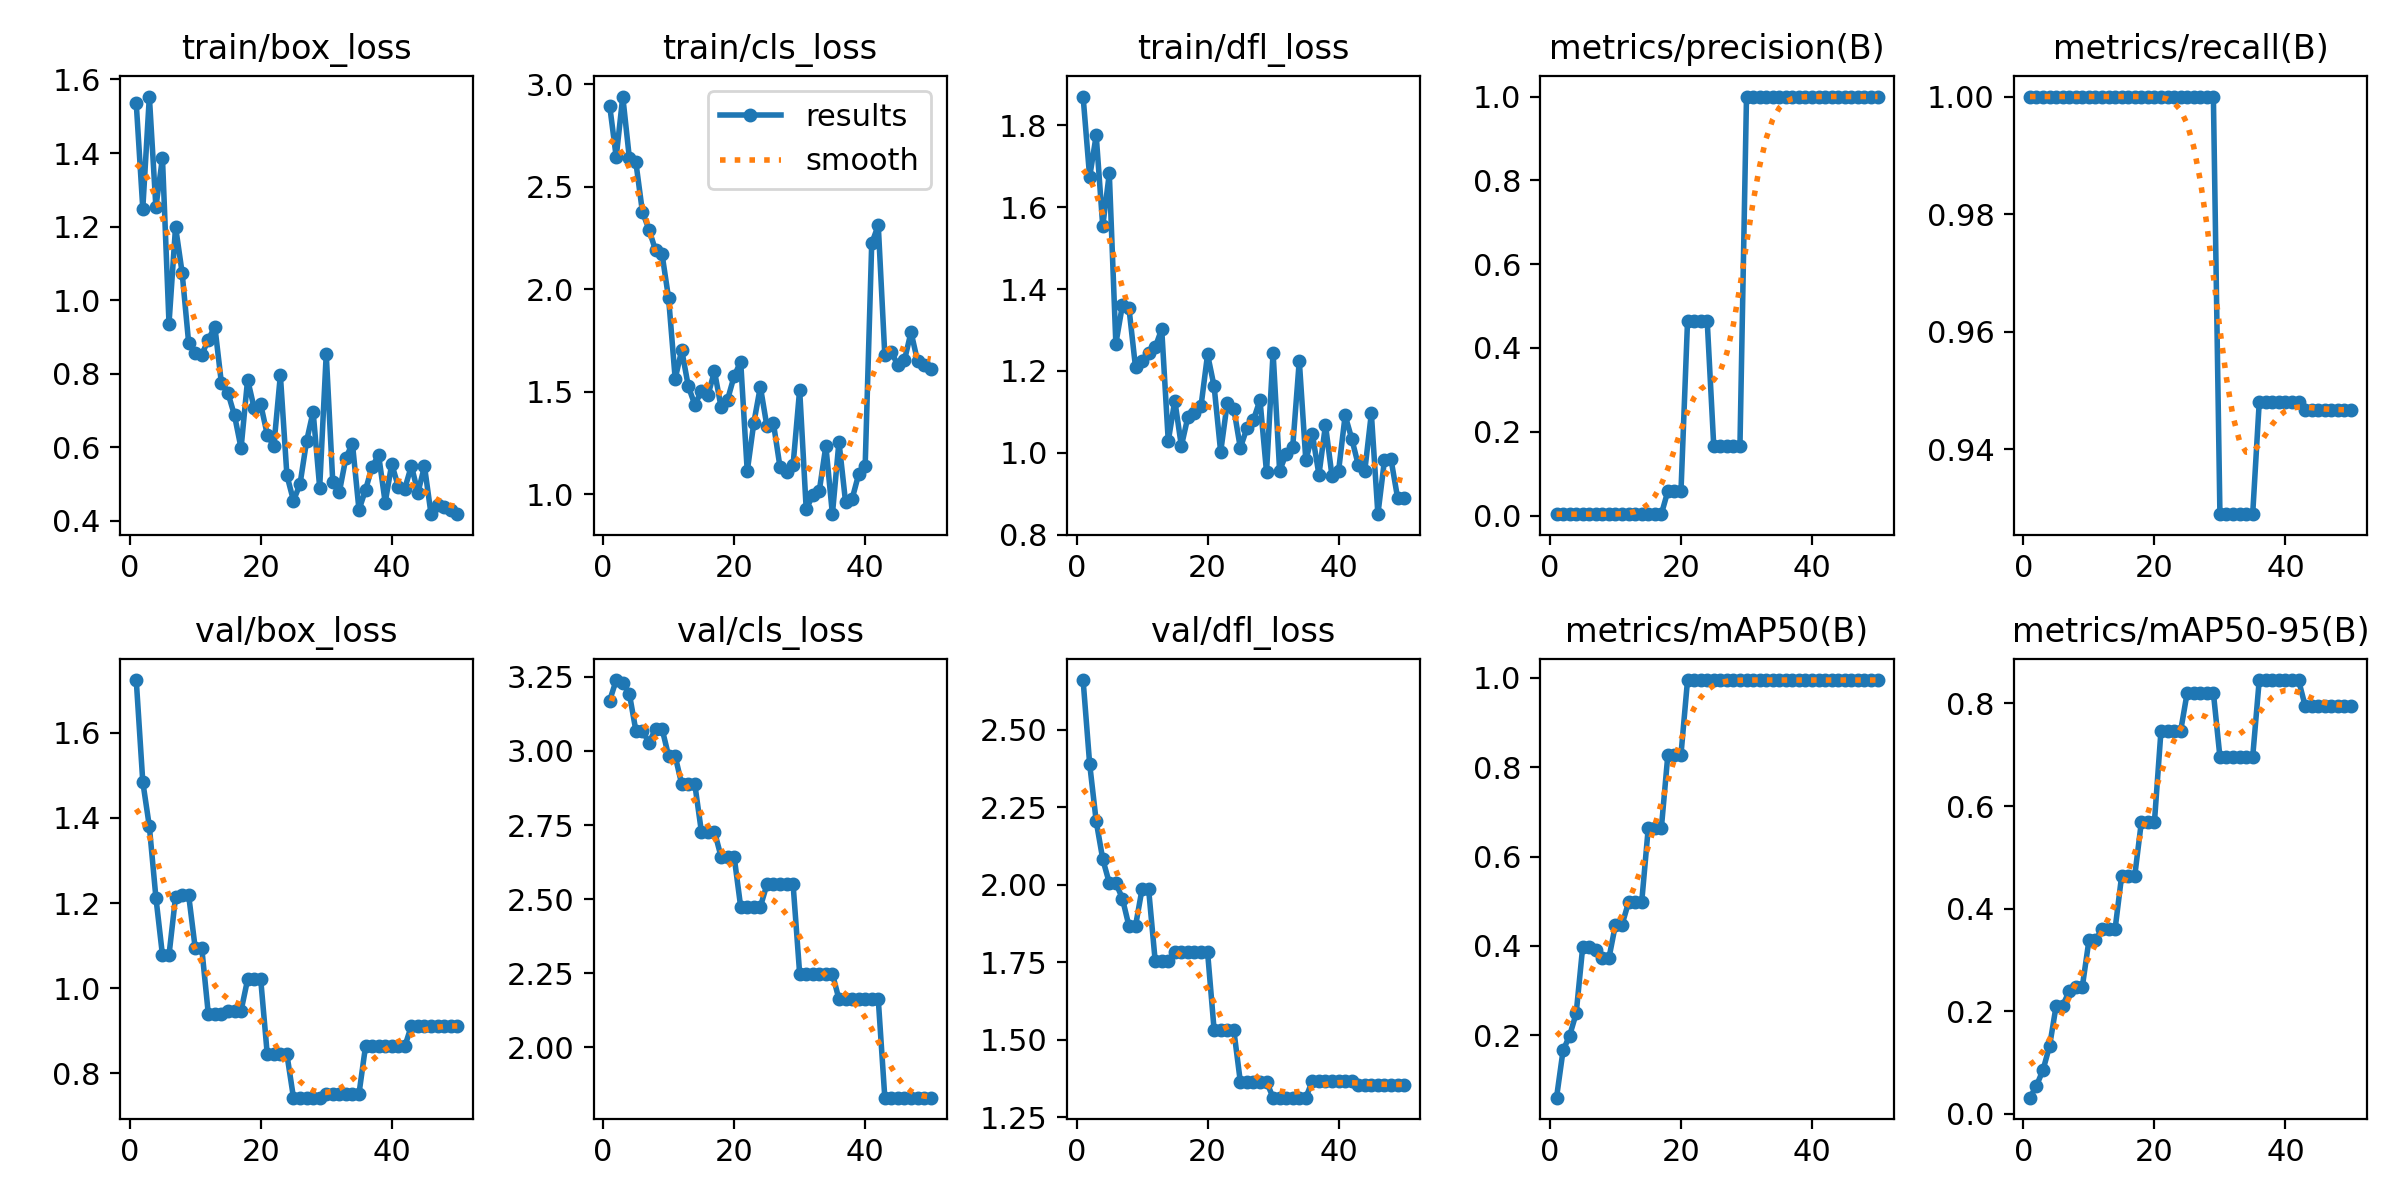

Values plotted in this chart, from the file beside it:
epoch, train/box_loss, train/cls_loss, train/dfl_loss, metrics/precision(B), metrics/recall(B), metrics/mAP50(B), metrics/mAP50-95(B), val/box_loss, val/cls_loss, val/dfl_loss, lr/pg0, lr/pg1, lr/pg2
1, 1.535, 2.896, 1.87, 0.00333, 1, 0.06012, 0.03178, 1.724, 3.17, 2.66, 2e-05, 2e-05, 2e-05
2, 1.249, 2.645, 1.673, 0.00333, 1, 0.1658, 0.05513, 1.484, 3.239, 2.39, 5.8812e-05, 5.8812e-05, 5.8812e-05
3, 1.554, 2.94, 1.776, 0.00333, 1, 0.199, 0.08594, 1.38, 3.23, 2.204, 9.604e-05, 9.604e-05, 9.604e-05
4, 1.253, 2.641, 1.553, 0.00333, 1, 0.2487, 0.1325, 1.213, 3.193, 2.082, 0.0001317, 0.0001317, 0.0001317
5, 1.387, 2.619, 1.682, 0.00333, 1, 0.398, 0.2109, 1.078, 3.068, 2.006, 0.0001657, 0.0001657, 0.0001657
6, 0.9361, 2.377, 1.266, 0.00333, 1, 0.398, 0.2109, 1.078, 3.068, 2.006, 0.0001982, 0.0001982, 0.0001982
7, 1.199, 2.291, 1.36, 0.00333, 1, 0.3904, 0.2398, 1.214, 3.028, 1.955, 0.0002291, 0.0002291, 0.0002291
8, 1.075, 2.19, 1.354, 0.00333, 1, 0.3725, 0.2483, 1.218, 3.074, 1.867, 0.0002584, 0.0002584, 0.0002584
9, 0.8836, 2.17, 1.209, 0.00333, 1, 0.3725, 0.2483, 1.218, 3.074, 1.867, 0.0002861, 0.0002861, 0.0002861
10, 0.8569, 1.955, 1.224, 0.00333, 1, 0.4475, 0.338, 1.094, 2.983, 1.986, 0.0003123, 0.0003123, 0.0003123
11, 0.8511, 1.563, 1.244, 0.00333, 1, 0.4475, 0.338, 1.094, 2.983, 1.986, 0.0003368, 0.0003368, 0.0003368
12, 0.8924, 1.703, 1.257, 0.00333, 1, 0.4975, 0.3607, 0.9397, 2.887, 1.755, 0.0003598, 0.0003598, 0.0003598
13, 0.9279, 1.527, 1.302, 0.00333, 1, 0.4975, 0.3607, 0.9397, 2.887, 1.755, 0.0003812, 0.0003812, 0.0003812
14, 0.774, 1.436, 1.029, 0.00333, 1, 0.4975, 0.3607, 0.9397, 2.887, 1.755, 0.000401, 0.000401, 0.000401
15, 0.7472, 1.503, 1.127, 0.00333, 1, 0.6633, 0.4643, 0.947, 2.728, 1.782, 0.0004192, 0.0004192, 0.0004192
16, 0.6863, 1.483, 1.016, 0.00333, 1, 0.6633, 0.4643, 0.947, 2.728, 1.782, 0.0004359, 0.0004359, 0.0004359
17, 0.5971, 1.6, 1.088, 0.00333, 1, 0.6633, 0.4643, 0.947, 2.728, 1.782, 0.0004509, 0.0004509, 0.0004509
18, 0.7838, 1.425, 1.096, 0.05864, 1, 0.8283, 0.5683, 1.021, 2.644, 1.783, 0.0004644, 0.0004644, 0.0004644
19, 0.7059, 1.461, 1.114, 0.05864, 1, 0.8283, 0.5683, 1.021, 2.644, 1.783, 0.0004763, 0.0004763, 0.0004763
20, 0.7163, 1.576, 1.24, 0.05864, 1, 0.8283, 0.5683, 1.021, 2.644, 1.783, 0.0004866, 0.0004866, 0.0004866
21, 0.6337, 1.647, 1.162, 0.4648, 1, 0.995, 0.7461, 0.8445, 2.474, 1.531, 0.0004953, 0.0004953, 0.0004953
22, 0.6027, 1.111, 1.002, 0.4648, 1, 0.995, 0.7461, 0.8445, 2.474, 1.531, 0.0005024, 0.0005024, 0.0005024
23, 0.7958, 1.347, 1.121, 0.4648, 1, 0.995, 0.7461, 0.8445, 2.474, 1.531, 0.000508, 0.000508, 0.000508
24, 0.523, 1.524, 1.108, 0.4648, 1, 0.995, 0.7461, 0.8445, 2.474, 1.531, 0.0005119, 0.0005119, 0.0005119
25, 0.4544, 1.332, 1.012, 0.1661, 1, 0.995, 0.8208, 0.7431, 2.55, 1.364, 0.0005143, 0.0005143, 0.0005143
26, 0.4992, 1.345, 1.06, 0.1661, 1, 0.995, 0.8208, 0.7431, 2.55, 1.364, 0.0005151, 0.0005151, 0.0005151
27, 0.6161, 1.133, 1.08, 0.1661, 1, 0.995, 0.8208, 0.7431, 2.55, 1.364, 0.0005143, 0.0005143, 0.0005143
28, 0.6964, 1.106, 1.129, 0.1661, 1, 0.995, 0.8208, 0.7431, 2.55, 1.364, 0.0005119, 0.0005119, 0.0005119
29, 0.4899, 1.144, 0.9527, 0.1661, 1, 0.995, 0.8208, 0.7431, 2.55, 1.364, 0.000508, 0.000508, 0.000508
30, 0.8532, 1.51, 1.245, 1, 0.9289, 0.995, 0.6957, 0.7523, 2.249, 1.313, 0.0005024, 0.0005024, 0.0005024
31, 0.5048, 0.9265, 0.9558, 1, 0.9289, 0.995, 0.6957, 0.7523, 2.249, 1.313, 0.0004953, 0.0004953, 0.0004953
32, 0.4775, 0.9941, 0.9975, 1, 0.9289, 0.995, 0.6957, 0.7523, 2.249, 1.313, 0.0004866, 0.0004866, 0.0004866
33, 0.5706, 1.017, 1.015, 1, 0.9289, 0.995, 0.6957, 0.7523, 2.249, 1.313, 0.0004763, 0.0004763, 0.0004763
34, 0.6098, 1.236, 1.225, 1, 0.9289, 0.995, 0.6957, 0.7523, 2.249, 1.313, 0.0004644, 0.0004644, 0.0004644
35, 0.4294, 0.9023, 0.9811, 1, 0.9289, 0.995, 0.6957, 0.7523, 2.249, 1.313, 0.000451, 0.000451, 0.000451
36, 0.4836, 1.256, 1.045, 1, 0.948, 0.995, 0.8455, 0.8637, 2.162, 1.367, 0.0004359, 0.0004359, 0.0004359
37, 0.5467, 0.9636, 0.9462, 1, 0.948, 0.995, 0.8455, 0.8637, 2.162, 1.367, 0.0004193, 0.0004193, 0.0004193
38, 0.5781, 0.9758, 1.068, 1, 0.948, 0.995, 0.8455, 0.8637, 2.162, 1.367, 0.0004011, 0.0004011, 0.0004011
39, 0.4493, 1.096, 0.9422, 1, 0.948, 0.995, 0.8455, 0.8637, 2.162, 1.367, 0.0003813, 0.0003813, 0.0003813
40, 0.554, 1.138, 0.9557, 1, 0.948, 0.995, 0.8455, 0.8637, 2.162, 1.367, 0.0003599, 0.0003599, 0.0003599
41, 0.4925, 2.223, 1.091, 1, 0.948, 0.995, 0.8455, 0.8637, 2.162, 1.367, 0.000337, 0.000337, 0.000337
42, 0.4874, 2.312, 1.035, 1, 0.948, 0.995, 0.8455, 0.8637, 2.162, 1.367, 0.0003124, 0.0003124, 0.0003124
43, 0.5491, 1.677, 0.9707, 1, 0.9467, 0.995, 0.7956, 0.9118, 1.831, 1.355, 0.0002863, 0.0002863, 0.0002863
44, 0.4764, 1.693, 0.9561, 1, 0.9467, 0.995, 0.7956, 0.9118, 1.831, 1.355, 0.0002586, 0.0002586, 0.0002586
45, 0.5478, 1.629, 1.096, 1, 0.9467, 0.995, 0.7956, 0.9118, 1.831, 1.355, 0.0002293, 0.0002293, 0.0002293
46, 0.4176, 1.654, 0.8499, 1, 0.9467, 0.995, 0.7956, 0.9118, 1.831, 1.355, 0.0001984, 0.0001984, 0.0001984
47, 0.4434, 1.791, 0.9814, 1, 0.9467, 0.995, 0.7956, 0.9118, 1.831, 1.355, 0.0001659, 0.0001659, 0.0001659
48, 0.437, 1.649, 0.9841, 1, 0.9467, 0.995, 0.7956, 0.9118, 1.831, 1.355, 0.0001319, 0.0001319, 0.0001319
49, 0.4287, 1.632, 0.8905, 1, 0.9467, 0.995, 0.7956, 0.9118, 1.831, 1.355, 9.6224e-05, 9.6224e-05, 9.6224e-05
50, 0.4185, 1.609, 0.8886, 1, 0.9467, 0.995, 0.7956, 0.9118, 1.831, 1.355, 5.9004e-05, 5.9004e-05, 5.9004e-05
